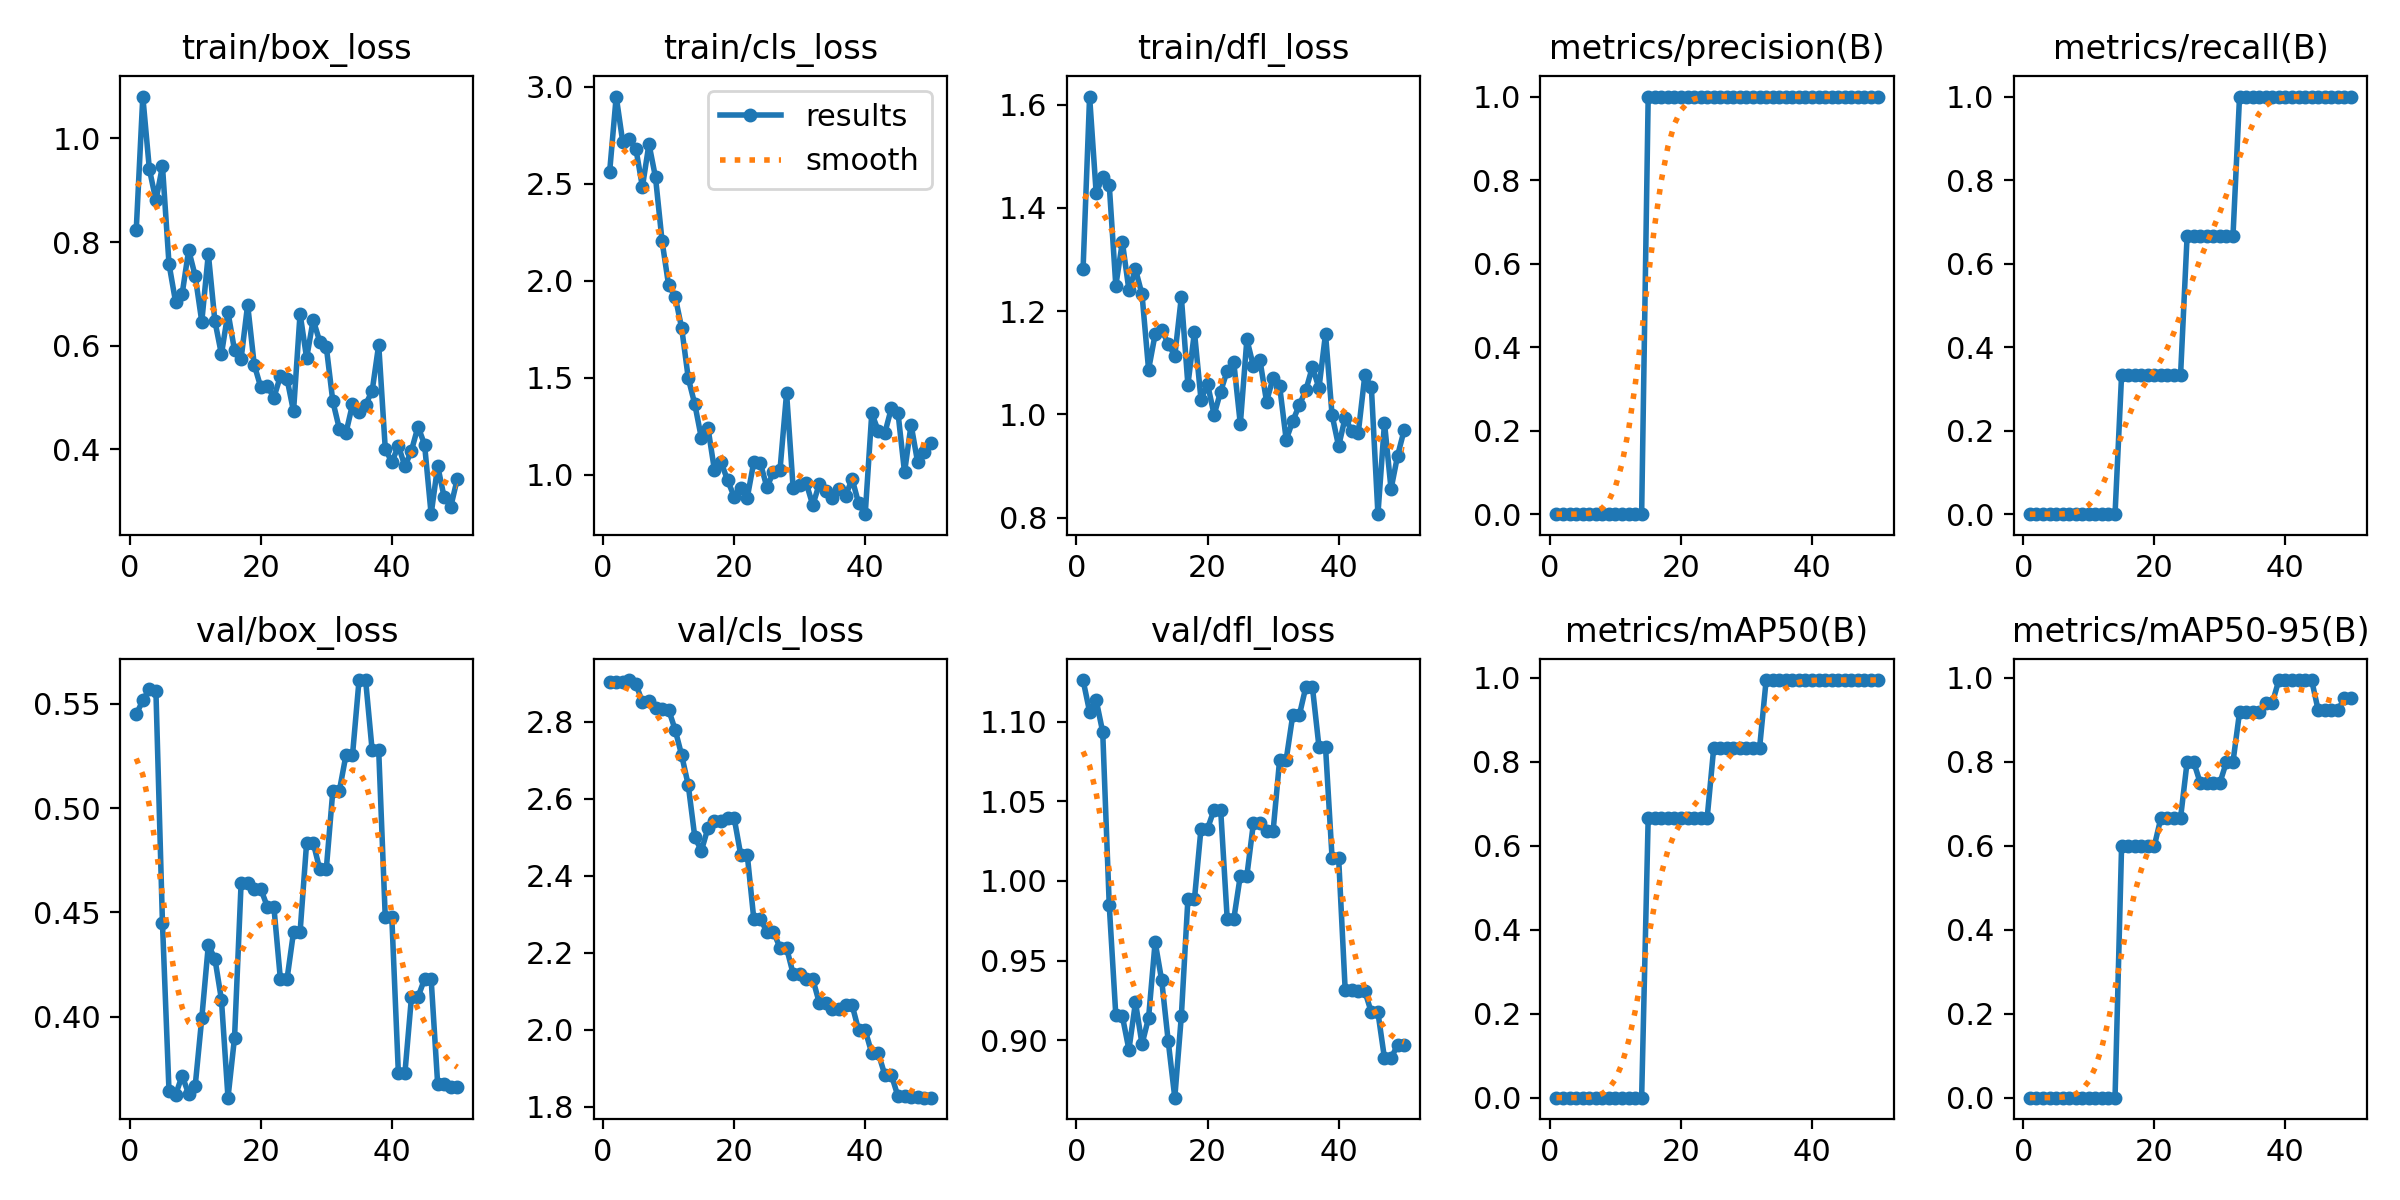

The file beside this chart, header and first rows:
epoch, time, train/box_loss, train/cls_loss, train/dfl_loss, metrics/precision(B), metrics/recall(B), metrics/mAP50(B), metrics/mAP50-95(B), val/box_loss, val/cls_loss, val/dfl_loss, lr/pg0, lr/pg1, lr/pg2
1, 8.251, 0.8236, 2.562, 1.281, 0, 0, 0, 0, 0.545, 2.903, 1.126, 0, 0, 0
2, 8.907, 1.081, 2.95, 1.616, 0, 0, 0, 0, 0.5517, 2.903, 1.106, 1.9604e-05, 1.9604e-05, 1.9604e-05
3, 9.641, 0.9408, 2.715, 1.429, 0, 0, 0, 0, 0.5571, 2.905, 1.114, 3.8416e-05, 3.8416e-05, 3.8416e-05
4, 10.36, 0.8802, 2.728, 1.46, 0, 0, 0, 0, 0.5563, 2.909, 1.094, 5.6436e-05, 5.6436e-05, 5.6436e-05
5, 11.33, 0.9464, 2.681, 1.444, 0, 0, 0, 0, 0.4449, 2.898, 0.9846, 7.3664e-05, 7.3664e-05, 7.3664e-05
6, 12.12, 0.7577, 2.484, 1.25, 0, 0, 0, 0, 0.3642, 2.851, 0.9157, 9.01e-05, 9.01e-05, 9.01e-05
7, 12.88, 0.6845, 2.705, 1.334, 0, 0, 0, 0, 0.3625, 2.855, 0.9151, 0.0001057, 0.0001057, 0.0001057
8, 13.71, 0.6994, 2.533, 1.241, 0, 0, 0, 0, 0.3717, 2.835, 0.8941, 0.0001206, 0.0001206, 0.0001206
9, 14.5, 0.7846, 2.205, 1.281, 0, 0, 0, 0, 0.3629, 2.834, 0.9238, 0.0001347, 0.0001347, 0.0001347
10, 15.26, 0.7343, 1.976, 1.232, 0, 0, 0, 0, 0.367, 2.832, 0.8975, 0.0001479, 0.0001479, 0.0001479
11, 16.04, 0.6464, 1.919, 1.087, 0, 0, 0, 0, 0.3993, 2.779, 0.9141, 0.0001604, 0.0001604, 0.0001604
12, 16.78, 0.7771, 1.755, 1.155, 0, 0, 0, 0, 0.4344, 2.713, 0.9617, 0.0001721, 0.0001721, 0.0001721
13, 17.57, 0.6476, 1.498, 1.164, 0, 0, 0, 0, 0.4279, 2.635, 0.9376, 0.000183, 0.000183, 0.000183
14, 18.37, 0.5834, 1.363, 1.137, 0, 0, 0, 0, 0.4082, 2.5, 0.8993, 0.0001931, 0.0001931, 0.0001931
15, 19.17, 0.6645, 1.189, 1.114, 1, 0.3333, 0.6666, 0.6, 0.3612, 2.465, 0.864, 0.0002024, 0.0002024, 0.0002024
16, 19.94, 0.591, 1.243, 1.227, 1, 0.3333, 0.6666, 0.6, 0.39, 2.524, 0.9152, 0.0002109, 0.0002109, 0.0002109
17, 20.76, 0.5749, 1.023, 1.058, 1, 0.3333, 0.6666, 0.6, 0.4639, 2.543, 0.9886, 0.0002186, 0.0002186, 0.0002186
18, 21.48, 0.6791, 1.066, 1.16, 1, 0.3333, 0.6666, 0.6, 0.4639, 2.543, 0.9886, 0.0002256, 0.0002256, 0.0002256
19, 22.26, 0.5636, 0.972, 1.029, 1, 0.3333, 0.6666, 0.6, 0.4614, 2.55, 1.033, 0.0002317, 0.0002317, 0.0002317
20, 22.97, 0.52, 0.8875, 1.059, 1, 0.3333, 0.6666, 0.6, 0.4614, 2.55, 1.033, 0.000237, 0.000237, 0.000237
21, 23.76, 0.5222, 0.9348, 0.9993, 1, 0.3333, 0.6666, 0.6666, 0.4528, 2.455, 1.045, 0.0002416, 0.0002416, 0.0002416
22, 24.49, 0.4999, 0.8826, 1.044, 1, 0.3333, 0.6666, 0.6666, 0.4528, 2.455, 1.045, 0.0002454, 0.0002454, 0.0002454
23, 25.39, 0.5414, 1.066, 1.085, 1, 0.3333, 0.6666, 0.6666, 0.4179, 2.287, 0.976, 0.0002483, 0.0002483, 0.0002483
24, 26.32, 0.5366, 1.06, 1.101, 1, 0.3333, 0.6666, 0.6666, 0.4179, 2.287, 0.976, 0.0002505, 0.0002505, 0.0002505
25, 27.18, 0.4734, 0.9361, 0.9813, 1, 0.6667, 0.8333, 0.8001, 0.4406, 2.255, 1.003, 0.0002519, 0.0002519, 0.0002519
26, 27.95, 0.662, 1.015, 1.145, 1, 0.6667, 0.8333, 0.8001, 0.4406, 2.255, 1.003, 0.0002525, 0.0002525, 0.0002525
27, 28.68, 0.5761, 1.027, 1.093, 1, 0.6667, 0.8333, 0.75, 0.4835, 2.213, 1.036, 0.0002523, 0.0002523, 0.0002523
28, 29.36, 0.65, 1.422, 1.105, 1, 0.6667, 0.8333, 0.75, 0.4835, 2.213, 1.036, 0.0002513, 0.0002513, 0.0002513
29, 30.07, 0.608, 0.9326, 1.025, 1, 0.6667, 0.8333, 0.75, 0.4707, 2.145, 1.031, 0.0002495, 0.0002495, 0.0002495
30, 30.72, 0.598, 0.9482, 1.071, 1, 0.6667, 0.8333, 0.75, 0.4707, 2.145, 1.031, 0.000247, 0.000247, 0.000247
31, 31.46, 0.4925, 0.958, 1.055, 1, 0.6667, 0.8333, 0.8001, 0.5084, 2.131, 1.076, 0.0002436, 0.0002436, 0.0002436
32, 32.13, 0.4395, 0.8435, 0.9512, 1, 0.6667, 0.8333, 0.8001, 0.5084, 2.131, 1.076, 0.0002394, 0.0002394, 0.0002394
33, 32.89, 0.4317, 0.9546, 0.9871, 1, 1, 0.995, 0.9183, 0.5254, 2.069, 1.104, 0.0002345, 0.0002345, 0.0002345
34, 33.59, 0.4868, 0.9185, 1.018, 1, 1, 0.995, 0.9183, 0.5254, 2.069, 1.104, 0.0002288, 0.0002288, 0.0002288
35, 34.33, 0.4728, 0.8815, 1.047, 1, 1, 0.995, 0.9183, 0.5615, 2.054, 1.122, 0.0002222, 0.0002222, 0.0002222
36, 35.03, 0.4866, 0.9253, 1.092, 1, 1, 0.995, 0.9183, 0.5615, 2.054, 1.122, 0.0002149, 0.0002149, 0.0002149
37, 35.79, 0.5126, 0.8905, 1.051, 1, 1, 0.995, 0.9401, 0.5277, 2.064, 1.084, 0.0002068, 0.0002068, 0.0002068
38, 36.53, 0.6021, 0.9796, 1.156, 1, 1, 0.995, 0.9401, 0.5277, 2.064, 1.084, 0.0001979, 0.0001979, 0.0001979
39, 37.33, 0.4016, 0.8527, 0.9989, 1, 1, 0.995, 0.995, 0.4476, 1.998, 1.015, 0.0001882, 0.0001882, 0.0001882
40, 38.1, 0.3749, 0.7974, 0.9385, 1, 1, 0.995, 0.995, 0.4476, 1.998, 1.015, 0.0001777, 0.0001777, 0.0001777
41, 50.11, 0.4071, 1.317, 0.9939, 1, 1, 0.995, 0.995, 0.373, 1.939, 0.9317, 0.0001664, 0.0001664, 0.0001664
42, 51.14, 0.3674, 1.226, 0.9676, 1, 1, 0.995, 0.995, 0.373, 1.939, 0.9317, 0.0001543, 0.0001543, 0.0001543
43, 52.12, 0.3979, 1.216, 0.9643, 1, 1, 0.995, 0.995, 0.4095, 1.882, 0.9308, 0.0001415, 0.0001415, 0.0001415
44, 52.94, 0.4441, 1.345, 1.076, 1, 1, 0.995, 0.995, 0.4095, 1.882, 0.9308, 0.0001278, 0.0001278, 0.0001278
45, 53.72, 0.4092, 1.32, 1.052, 1, 1, 0.995, 0.9233, 0.4181, 1.827, 0.9174, 0.0001133, 0.0001133, 0.0001133
46, 54.39, 0.2751, 1.013, 0.8068, 1, 1, 0.995, 0.9233, 0.4181, 1.827, 0.9174, 9.81e-05, 9.81e-05, 9.81e-05
47, 55.26, 0.3678, 1.259, 0.984, 1, 1, 0.995, 0.9233, 0.3675, 1.826, 0.8887, 8.2064e-05, 8.2064e-05, 8.2064e-05
48, 55.94, 0.3073, 1.065, 0.8555, 1, 1, 0.995, 0.9233, 0.3675, 1.826, 0.8887, 6.5236e-05, 6.5236e-05, 6.5236e-05
49, 56.66, 0.2896, 1.116, 0.9201, 1, 1, 0.995, 0.951, 0.3664, 1.823, 0.8971, 4.7616e-05, 4.7616e-05, 4.7616e-05
50, 57.33, 0.3437, 1.165, 0.9697, 1, 1, 0.995, 0.951, 0.3664, 1.823, 0.8971, 2.9204e-05, 2.9204e-05, 2.9204e-05
